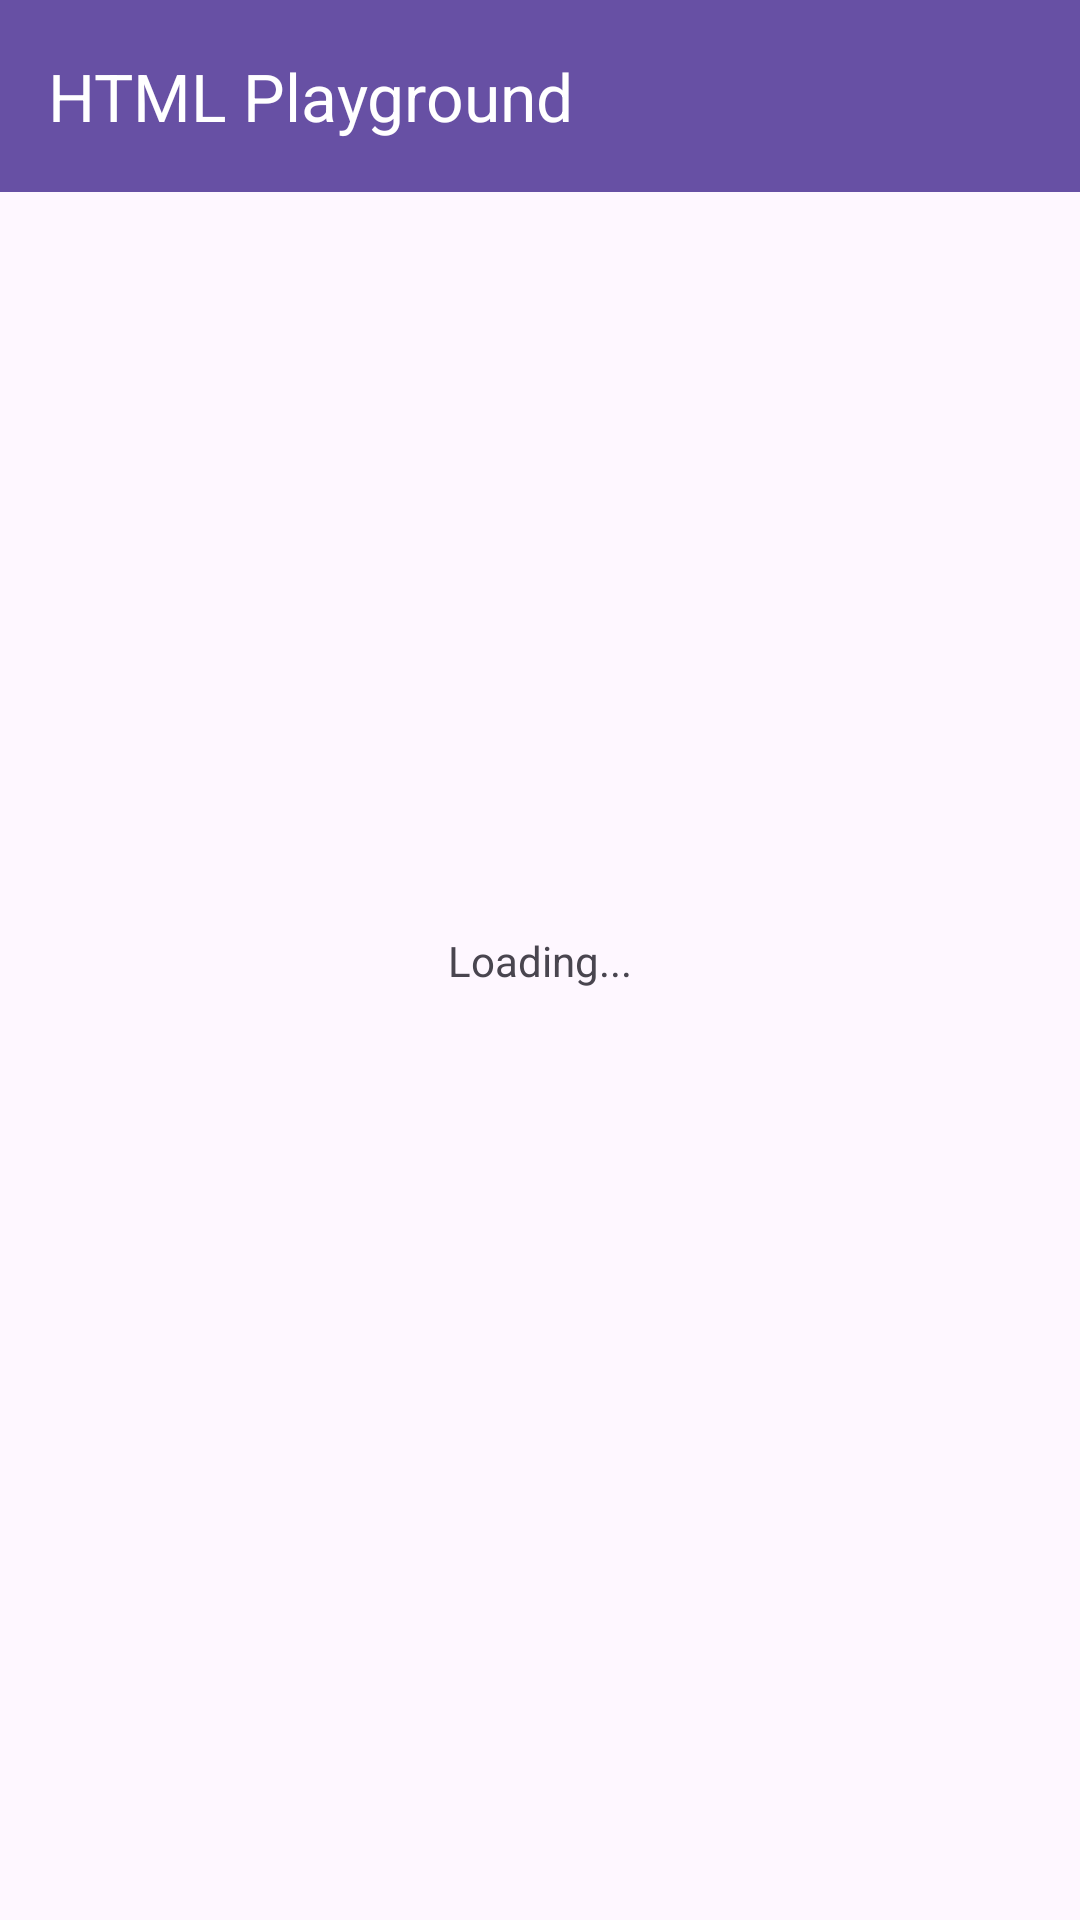

Layout XML and referenced resources for this Android screen:
<!-- AndroidManifest.xml: activity theme Theme.HTMLPlayground -->
<!-- res/layout/activity_saves.xml -->
<?xml version="1.0" encoding="utf-8"?>
<androidx.drawerlayout.widget.DrawerLayout xmlns:android="http://schemas.android.com/apk/res/android"
                                           xmlns:app="http://schemas.android.com/apk/res-auto"
                                           android:id="@+id/drawer_layout"
                                           android:layout_width="match_parent"
                                           android:layout_height="match_parent"
                                           android:orientation="vertical">

    <androidx.constraintlayout.widget.ConstraintLayout
            android:layout_width="match_parent"
            android:layout_height="match_parent">

        <androidx.appcompat.widget.Toolbar
                android:id="@+id/toolbar"
                android:layout_width="match_parent"
                android:layout_height="?attr/actionBarSize"
                android:background="?attr/colorPrimary"
                android:theme="@style/ThemeOverlay.AppCompat.Dark.ActionBar"
                app:popupTheme="@style/ThemeOverlay.AppCompat.Light"
                app:title="HTML Playground"
                app:layout_constraintTop_toTopOf="parent"
                app:layout_constraintStart_toStartOf="parent"
                app:layout_constraintEnd_toEndOf="parent" />

        <ScrollView
                android:layout_width="match_parent"
                android:layout_height="0dp"
                app:layout_constraintTop_toBottomOf="@id/toolbar"
                app:layout_constraintStart_toStartOf="parent"
                app:layout_constraintEnd_toEndOf="parent"
                app:layout_constraintBottom_toBottomOf="parent">

            <LinearLayout
                    android:id="@+id/saves_layout"
                    android:layout_width="match_parent"
                    android:layout_height="wrap_content"
                    android:layout_marginTop="16dp"
                    android:layout_marginLeft="8dp"
                    android:layout_marginRight="8dp"
                    android:paddingBottom="16dp"
                    android:orientation="vertical"/>
        </ScrollView>

        <TextView
                android:id="@+id/loading"
                android:layout_width="wrap_content"
                android:layout_height="wrap_content"
                android:text="@string/loading"
                app:layout_constraintTop_toTopOf="parent"
                app:layout_constraintBottom_toBottomOf="parent"
                app:layout_constraintStart_toStartOf="parent"
                app:layout_constraintEnd_toEndOf="parent" />

        <TextView
                android:id="@+id/no_saved_codes_text_view"
                android:layout_width="wrap_content"
                android:layout_height="wrap_content"
                android:text="@string/no_saved_codes"
                android:visibility="gone"
                app:layout_constraintTop_toTopOf="parent"
                app:layout_constraintBottom_toBottomOf="parent"
                app:layout_constraintStart_toStartOf="parent"
                app:layout_constraintEnd_toEndOf="parent" />

    </androidx.constraintlayout.widget.ConstraintLayout>

    <com.google.android.material.navigation.NavigationView
            android:id="@+id/nav_view"
            android:layout_width="wrap_content"
            android:layout_height="match_parent"
            android:layout_gravity="start"
            app:menu="@menu/menu_main" />

</androidx.drawerlayout.widget.DrawerLayout>
<!-- resources referenced by this layout -->
<resources>
  <string name="loading">Loading...</string>
  <string name="no_saved_codes">No saved codes</string>
  <style name="Theme.HTMLPlayground" parent="Base.Theme.HTMLPlayground" />
  <style name="Base.Theme.HTMLPlayground" parent="Theme.Material3.DayNight.NoActionBar">
          
          
      </style>
</resources>
